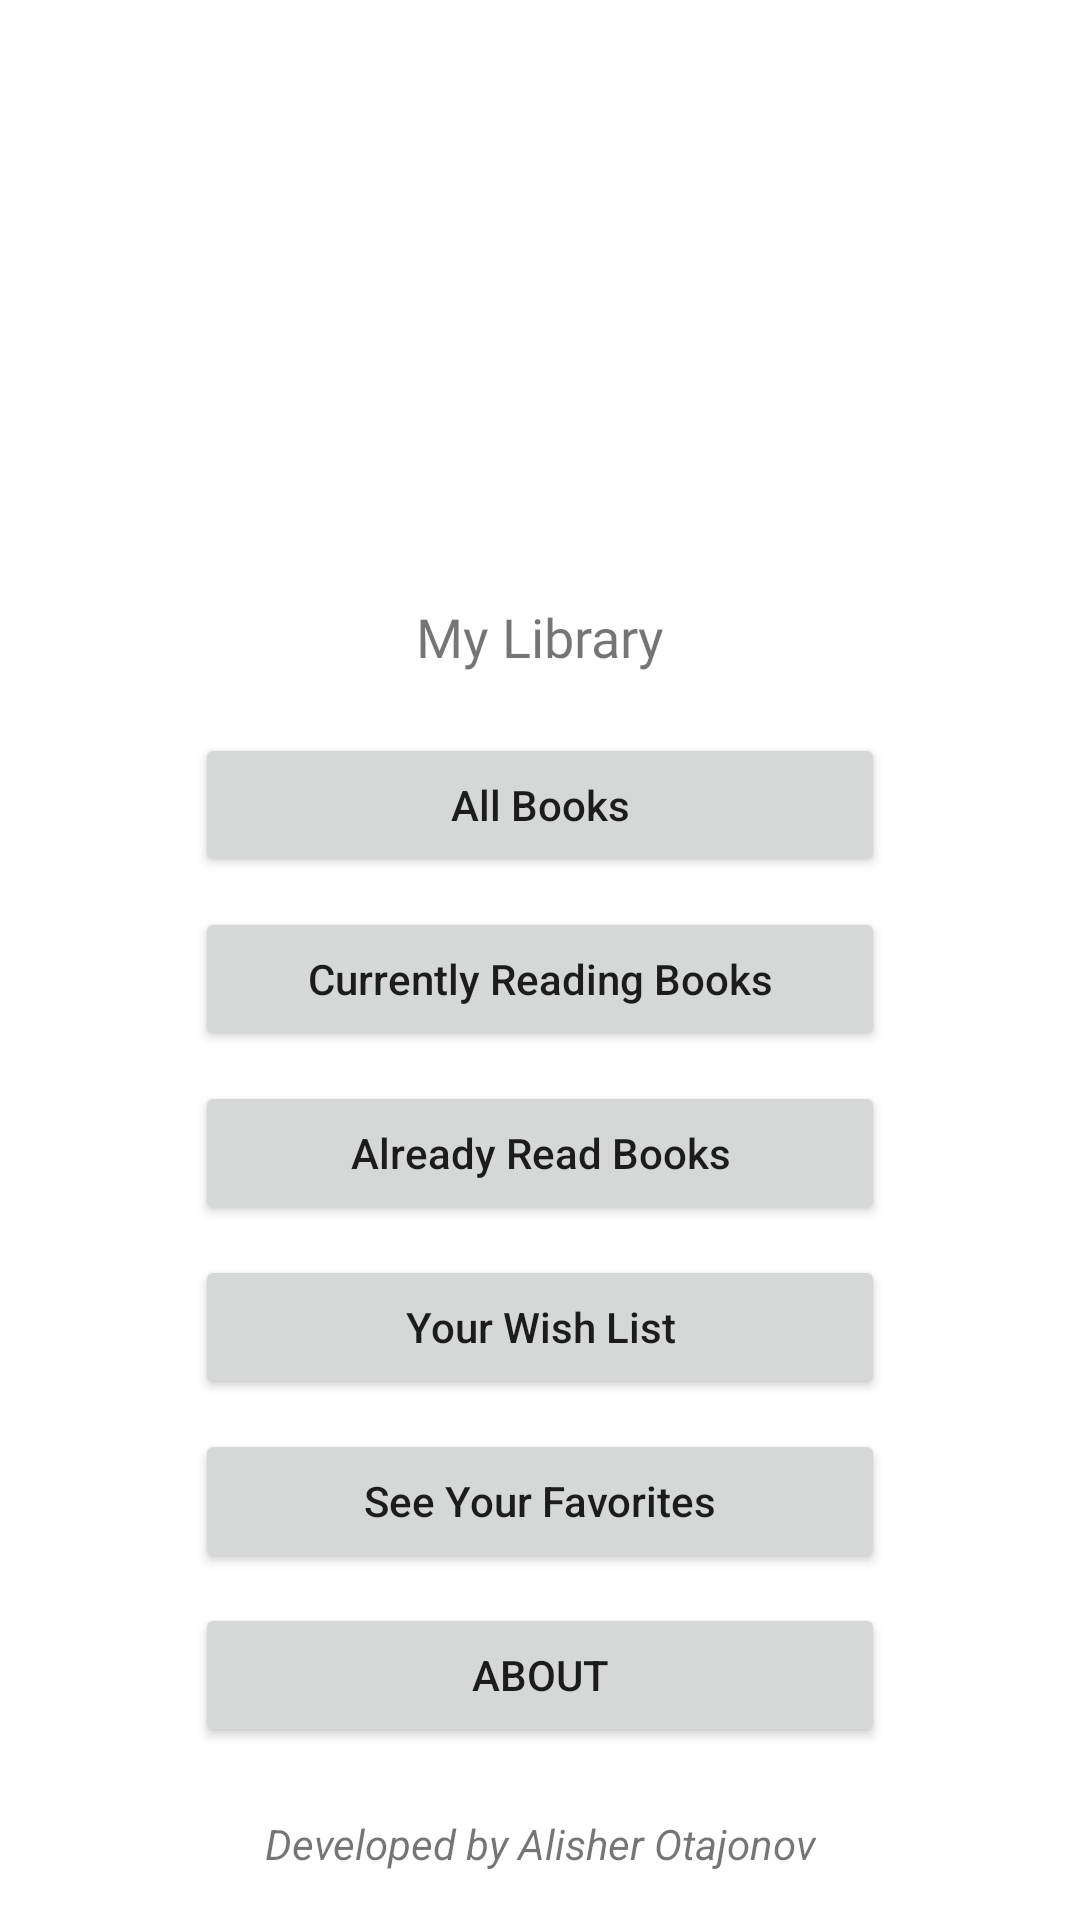

Produce the Android XML layout that renders to this screen, including the resource entries it uses.
<!-- AndroidManifest.xml: application theme Theme.MyLIbrary -->
<!-- res/layout/activity_main.xml -->
<?xml version="1.0" encoding="utf-8"?>
<androidx.constraintlayout.widget.ConstraintLayout xmlns:android="http://schemas.android.com/apk/res/android"
    xmlns:app="http://schemas.android.com/apk/res-auto"
    xmlns:tools="http://schemas.android.com/tools"
    android:layout_width="match_parent"
    android:layout_height="match_parent"
    tools:context=".MainActivity">

    
    <ImageView
        android:id="@+id/imgLogo"
        android:layout_width="150dp"
        android:layout_height="150dp"
        android:layout_marginTop="30dp"
        android:src="@mipmap/bookimage"
        app:layout_constraintEnd_toEndOf="parent"
        app:layout_constraintStart_toStartOf="parent"
        app:layout_constraintTop_toTopOf="parent" />

    <TextView
        android:id="@+id/txtName"
        android:layout_width="wrap_content"
        android:layout_height="wrap_content"
        android:layout_marginTop="20dp"
        android:fontFamily="@font/lemon"
        android:text="My Library"
        android:textSize="18sp"
        app:layout_constraintEnd_toEndOf="@+id/imgLogo"
        app:layout_constraintStart_toStartOf="@+id/imgLogo"
        app:layout_constraintTop_toBottomOf="@+id/imgLogo" />

    <Button
        android:id="@+id/btnAllBooks"
        android:layout_width="230dp"
        android:layout_height="wrap_content"
        android:layout_marginTop="20dp"
        android:text="All Books"
        android:textAllCaps="false"
        app:layout_constraintEnd_toEndOf="parent"
        app:layout_constraintStart_toStartOf="parent"
        app:layout_constraintTop_toBottomOf="@+id/txtName" />

    <Button
        android:id="@+id/btnCurrentlyReading"
        android:layout_width="230dp"
        android:layout_height="wrap_content"
        android:layout_marginTop="10dp"
        android:text="Currently Reading Books"
        android:textAllCaps="false"
        app:layout_constraintEnd_toEndOf="@+id/btnAllBooks"
        app:layout_constraintStart_toStartOf="@+id/btnAllBooks"
        app:layout_constraintTop_toBottomOf="@+id/btnAllBooks" />

    <Button
        android:id="@+id/btnAlreadyRead"
        android:layout_width="230dp"
        android:layout_height="wrap_content"
        android:layout_marginTop="10dp"
        android:text="Already Read Books"
        android:textAllCaps="false"
        app:layout_constraintEnd_toEndOf="@+id/btnCurrentlyReading"
        app:layout_constraintHorizontal_bias="0.485"
        app:layout_constraintStart_toStartOf="@+id/btnCurrentlyReading"
        app:layout_constraintTop_toBottomOf="@+id/btnCurrentlyReading" />

    <Button
        android:id="@+id/btnWantToRead"
        android:layout_width="230dp"
        android:layout_height="wrap_content"
        android:layout_marginTop="10dp"
        android:text="Your Wish List"
        android:textAllCaps="false"
        app:layout_constraintEnd_toEndOf="@+id/btnAlreadyRead"
        app:layout_constraintStart_toStartOf="@+id/btnAlreadyRead"
        app:layout_constraintTop_toBottomOf="@+id/btnAlreadyRead" />

    <Button
        android:id="@+id/btnFavorite"
        android:layout_width="230dp"
        android:layout_height="wrap_content"
        android:layout_marginTop="10dp"
        android:text="See Your Favorites"
        android:textAllCaps="false"
        app:layout_constraintEnd_toEndOf="@+id/btnWantToRead"
        app:layout_constraintStart_toStartOf="@+id/btnWantToRead"
        app:layout_constraintTop_toBottomOf="@+id/btnWantToRead" />

    <Button
        android:id="@+id/btnAbout"
        android:layout_width="230dp"
        android:layout_height="wrap_content"
        android:layout_marginTop="10dp"
        android:text="About"
        app:layout_constraintEnd_toEndOf="@+id/btnFavorite"
        app:layout_constraintStart_toStartOf="@+id/btnFavorite"
        app:layout_constraintTop_toBottomOf="@+id/btnFavorite" />

    <TextView
        android:id="@+id/txtLIcence"
        android:layout_width="wrap_content"
        android:layout_height="wrap_content"
        android:layout_marginBottom="16dp"
        android:text="Developed by Alisher Otajonov"
        android:textStyle="italic"
        app:layout_constraintBottom_toBottomOf="parent"
        app:layout_constraintEnd_toEndOf="parent"
        app:layout_constraintStart_toStartOf="parent" />
</androidx.constraintlayout.widget.ConstraintLayout>
<!-- resources referenced by this layout -->
<resources>
  <style name="Theme.MyLIbrary" parent="Theme.MaterialComponents.DayNight.DarkActionBar">
          
          <item name="colorPrimary">@color/purple_500</item>
          <item name="colorPrimaryVariant">@color/purple_700</item>
          <item name="colorOnPrimary">@color/white</item>
          
          <item name="colorSecondary">@color/teal_200</item>
          <item name="colorSecondaryVariant">@color/teal_700</item>
          <item name="colorOnSecondary">@color/black</item>
          
          <item name="android:statusBarColor" tools:targetApi="l">?attr/colorPrimaryVariant</item>
          
      </style>
  <!-- not gathered from this repository: default colours our renderer supplied (Android Studio template values) -->
  <color name="purple_500">#FF6200EE</color>
  <color name="purple_700">#FF3700B3</color>
  <color name="teal_200">#FF03DAC5</color>
  <color name="teal_700">#FF018786</color>
  <color name="black">#FF000000</color>
  <color name="white">#FFFFFFFF</color>
</resources>
